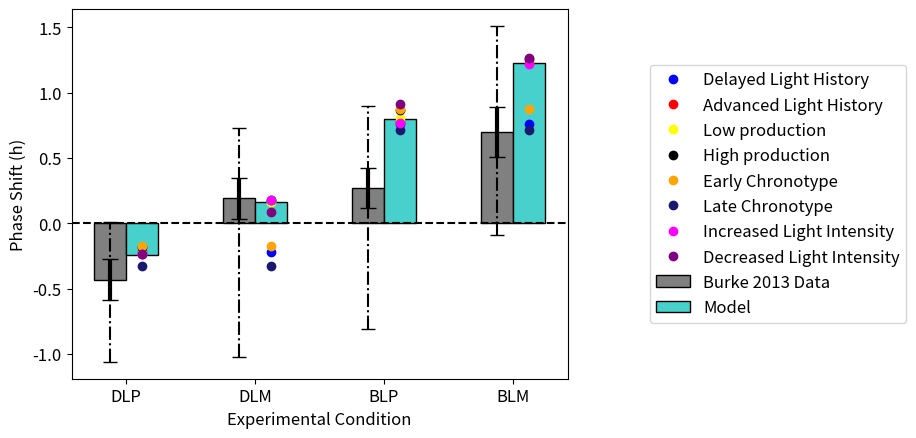

Python code for this plot:
# -*- coding: utf-8 -*-
"""
Created on Mon Mar 25 14:27:57 2024

@author: sstowe

Plotting bar graph of Burke2013 results 
"""


'''
# creating the dataset
data = {'DLP':-0.2, 'DLM':0.2, 'BLP':0.8, 
        'BLM':1.3}
protocol = list(data.keys())
phase_shift = list(data.values())
  
fig = plt.figure(figsize = (10, 5))
 
# creating the bar plot


plt.bar(protocol, phase_shift, color ='maroon', 
        width = 0.4)
plt.axhline(0,linestyle='dashed',color='black')
plt.xlabel("Experimental Condition")
plt.ylabel("Phase Advance (h)")
plt.show()

'''

import numpy as np 
import matplotlib.pyplot as plt 

font = {'weight' : 'normal',
        'size'   : 12}

plt.rc('font', **font)
   
model = [-0.24, 0.16, 0.8, 1.23] 
#[-0.23644603353316285, 0.16099583689388197, 0.8025134255383435, 1.2310223985522342]

Burke2013 = [-0.43, 0.19, 0.27, 0.7] 

# SD
error_SD = [0.16, 0.16, 0.15, 0.19]

# Interindividual Variability 
II_max = [0.44, 0.54, 0.63, 0.81]
II_min = [0.63, 1.21, 1.08, 0.79]

  
n=4
r = np.arange(n) 
width = 0.25
  

plt.bar(r, Burke2013, color = 'grey', 
        width = width, edgecolor = 'black', 
        label='Burke 2013 Data')   
plt.errorbar(r, Burke2013, yerr=error_SD,color='black',fmt='none',capsize=6,lw=3)
eb2 = plt.errorbar(r, Burke2013, yerr=[II_min, II_max],fmt='none',color='black',capsize=5)
eb2[-1][0].set_linestyle('-.')
plt.bar(r + width, model, color = 'mediumturquoise', 
        width = width, edgecolor = 'black', 
        label='Model') 

  
plt.xlabel("Experimental Condition") 
plt.ylabel("Phase Shift (h)") 
  
# plt.grid(linestyle='--') 
plt.xticks(r + width/2,['DLP','DLM','BLP','BLM']) 
plt.axhline(0,linestyle='dashed',color='black')
plt.plot(r + width, [-0.21897837755552274, -0.21897837755552274, 0.7634377932709313, 0.7634377932709313],'o',color = 'blue',label = 'Delayed Light History')
plt.plot(r + width, [-0.23676848429042252, 0.17465555156651646, 0.7786504182689384, 1.2250925127694217],'o',color = 'red',label = 'Advanced Light History')
plt.plot(r + width, [-0.2294450911619066, 0.16380992318019594, 0.8090005638228916, 1.2395028425216879],'o',color = 'yellow',label = 'Low production')
plt.plot(r + width, [-0.18316323309520754, 0.1807228813350079, 0.8679435614973343, 1.2585500980756947],'o',color = 'black',label = 'High production')
plt.plot(r + width, [-0.17115303825973882, -0.17115695697379607, 0.8756813789396247, 0.8765825262056737],'o',color = 'orange',label = 'Early Chronotype')
plt.plot(r + width, [-0.3234762446624444, -0.3234762446624444, 0.7132851442735699, 0.7132851442735699],'o',color = 'midnightblue',label = 'Late Chronotype')
plt.plot(r + width, [-0.23653804417646285, 0.18080009999820135, 0.7690794651279518, 1.221421273841564],'o',color = 'fuchsia',label = 'Increased Light Intensity')
plt.plot(r + width, [-0.2363937376018157, 0.08931684235497528, 0.9157121172801084, 1.2677500901559142],'o',color = 'purple',label = 'Decreased Light Intensity')
#plt.plot(r + width, [-0.29966864361298207, -0.29966864361298207, 0.7390668527878788, 0.7390668527878788],'o',color = 'green',label = 'High Production + Late Chronotype')
plt.legend(loc ='center right', bbox_to_anchor=(1.7, 0.5)) 
plt.show()

